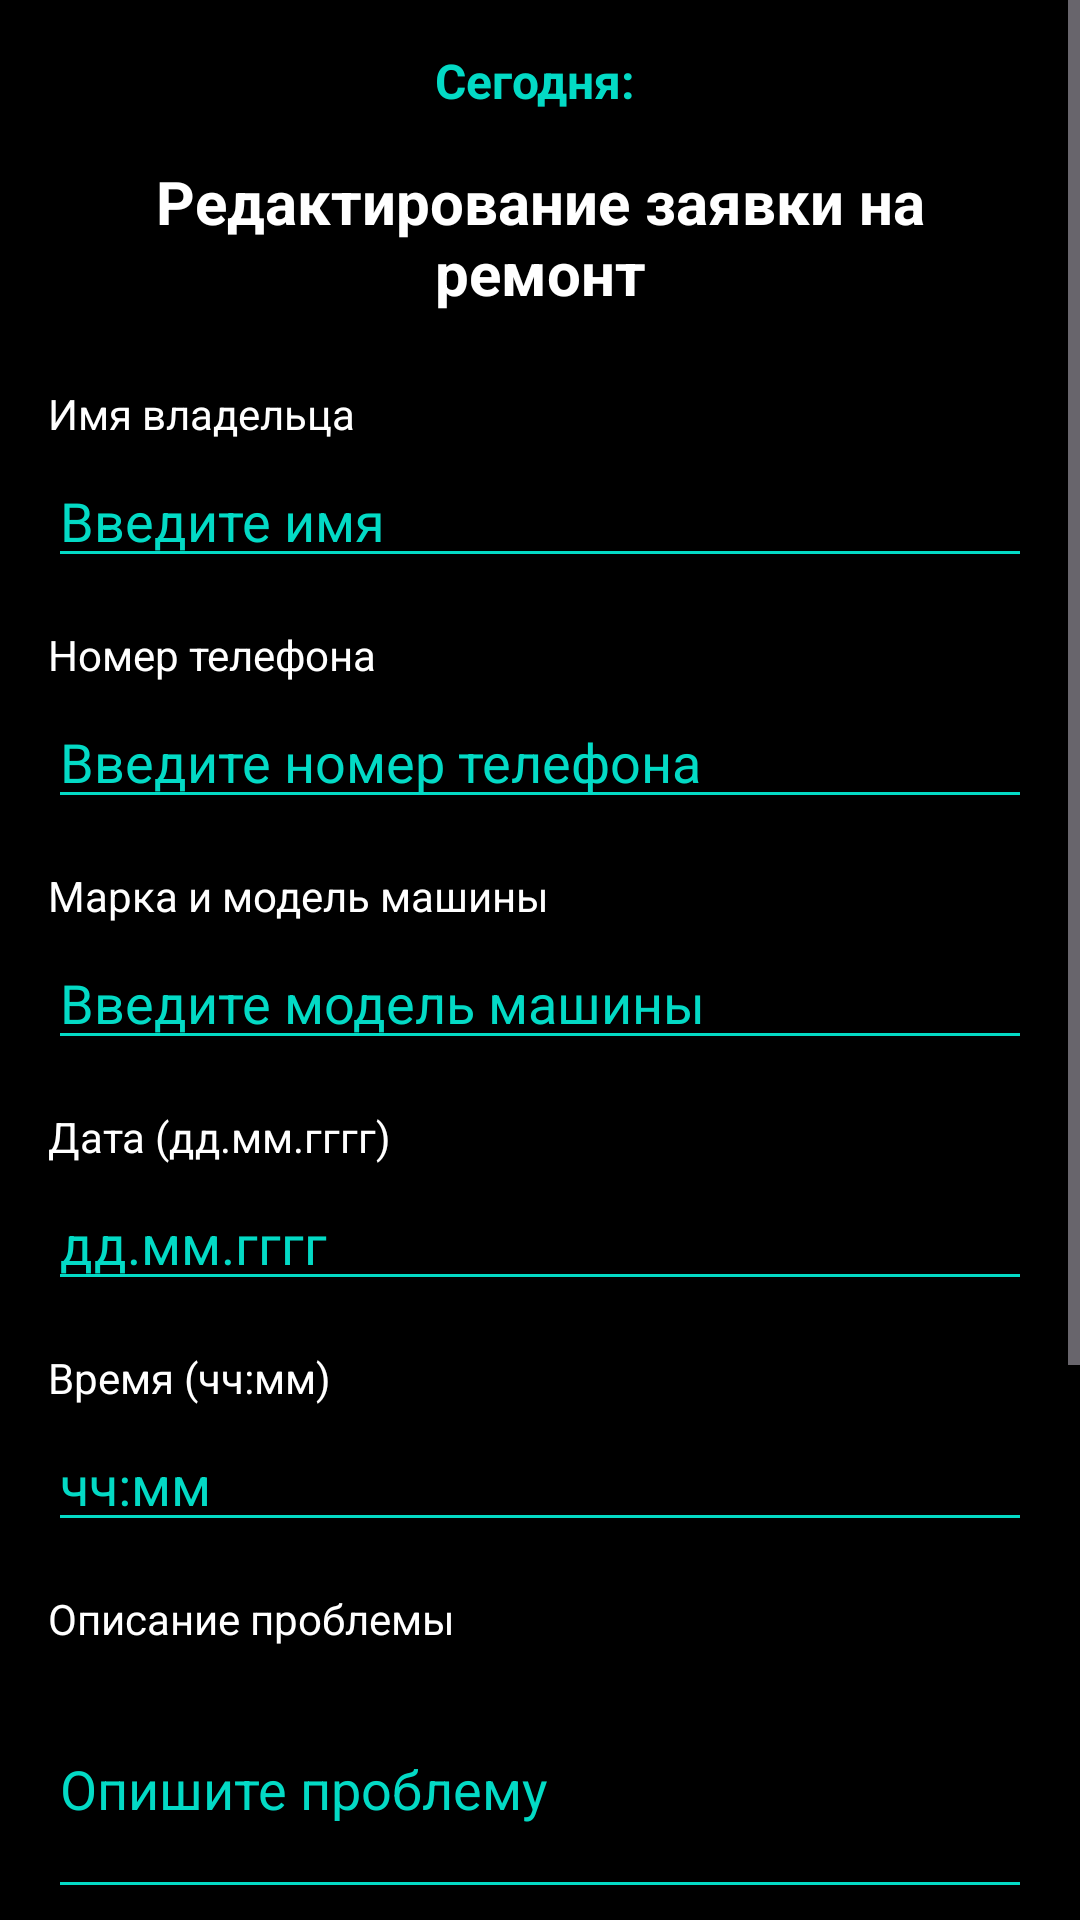

Produce the Android XML layout that renders to this screen, including the resource entries it uses.
<!-- AndroidManifest.xml: application theme Theme.Kari -->
<!-- res/layout/activity_edit_repair.xml -->
<?xml version="1.0" encoding="utf-8"?>
<ScrollView xmlns:android="http://schemas.android.com/apk/res/android"
    android:layout_width="match_parent"
    android:layout_height="match_parent">

    <LinearLayout
        android:layout_width="match_parent"
        android:layout_height="wrap_content"
        android:orientation="vertical"
        android:padding="16dp">

        
        <TextView
            android:id="@+id/tv_current_date"
            android:layout_width="match_parent"
            android:layout_height="wrap_content"
            android:text="Сегодня: "
            android:textSize="16sp"
            android:textStyle="bold"
            android:gravity="center"
            android:layout_marginBottom="16dp"
            android:textColor="@color/teal_200" />

        <TextView
            android:layout_width="match_parent"
            android:layout_height="wrap_content"
            android:text="Редактирование заявки на ремонт"
            android:textSize="20sp"
            android:textStyle="bold"
            android:gravity="center"
            android:layout_marginBottom="24dp"
            android:textColor="@color/white" />

        <TextView
            android:layout_width="match_parent"
            android:layout_height="wrap_content"
            android:text="Имя владельца"
            android:textSize="14sp"
            android:layout_marginBottom="4dp"
            android:textColor="@color/white" />

        <EditText
            android:id="@+id/et_owner_name"
            android:layout_width="match_parent"
            android:inputType="textCapWords|textMultiLine"
            android:imeOptions="actionDone"
            android:layout_height="wrap_content"
            android:hint="Введите имя"
            android:layout_marginBottom="16dp"
            android:textColor="@color/white"
            android:textColorHint="@color/teal_200"
            android:backgroundTint="@color/teal_200" />

        <TextView
            android:layout_width="match_parent"
            android:layout_height="wrap_content"
            android:text="Номер телефона"
            android:textSize="14sp"
            android:layout_marginBottom="4dp"
            android:textColor="@color/white" />

        <EditText
            android:id="@+id/et_phone"
            android:layout_width="match_parent"
            android:imeOptions="actionDone"
            android:layout_height="wrap_content"
            android:hint="Введите номер телефона"
            android:inputType="phone"
            android:layout_marginBottom="16dp"
            android:textColor="@color/white"
            android:textColorHint="@color/teal_200"
            android:backgroundTint="@color/teal_200" />

        <TextView
            android:layout_width="match_parent"
            android:layout_height="wrap_content"
            android:text="Марка и модель машины"
            android:textSize="14sp"
            android:layout_marginBottom="4dp"
            android:textColor="@color/white" />

        <EditText
            android:id="@+id/et_car_model"
            android:layout_width="match_parent"
            android:inputType="textCapWords|textMultiLine"
            android:imeOptions="actionDone"
            android:layout_height="wrap_content"
            android:hint="Введите модель машины"
            android:layout_marginBottom="16dp"
            android:textColor="@color/white"
            android:textColorHint="@color/teal_200"
            android:backgroundTint="@color/teal_200" />

        <TextView
            android:layout_width="match_parent"
            android:layout_height="wrap_content"
            android:text="Дата (дд.мм.гггг)"
            android:textSize="14sp"
            android:layout_marginBottom="4dp"
            android:textColor="@color/white" />

        <EditText
            android:id="@+id/et_date"
            android:layout_width="match_parent"
            android:imeOptions="actionDone"
            android:layout_height="wrap_content"
            android:hint="дд.мм.гггг"
            android:inputType="number"
            android:layout_marginBottom="16dp"
            android:textColor="@color/white"
            android:textColorHint="@color/teal_200"
            android:backgroundTint="@color/teal_200" />

        
        <TextView
            android:layout_width="match_parent"
            android:layout_height="wrap_content"
            android:text="Время (чч:мм)"
            android:textSize="14sp"
            android:layout_marginBottom="4dp"
            android:textColor="@color/white" />

        <EditText
            android:id="@+id/et_time"
            android:layout_width="match_parent"
            android:imeOptions="actionDone"
            android:layout_height="wrap_content"
            android:hint="чч:мм"
            android:inputType="number"
            android:layout_marginBottom="16dp"
            android:textColor="@color/white"
            android:textColorHint="@color/teal_200"
            android:backgroundTint="@color/teal_200" />

        <TextView
            android:layout_width="match_parent"
            android:layout_height="wrap_content"
            android:text="Описание проблемы"
            android:textSize="14sp"
            android:layout_marginBottom="4dp"
            android:textColor="@color/white" />

        <EditText
            android:id="@+id/et_problem"
            android:inputType="textCapWords|textMultiLine"
            android:imeOptions="actionDone"
            android:layout_width="match_parent"
            android:layout_height="wrap_content"
            android:hint="Опишите проблему"
            android:lines="3"
            android:layout_marginBottom="24dp"
            android:textColor="@color/white"
            android:textColorHint="@color/teal_200"
            android:backgroundTint="@color/teal_200" />

        <Button
            android:id="@+id/btn_update"
            android:layout_width="match_parent"
            android:layout_height="wrap_content"
            android:text="Обновить заявку"
            android:layout_marginBottom="8dp"
            android:textSize="16sp"
            android:backgroundTint="@color/purple_500"
            android:textColor="@color/black" />

        <Button
            android:id="@+id/btn_complete"
            android:layout_width="match_parent"
            android:layout_height="wrap_content"
            android:text="Завершить заявку"
            android:layout_marginBottom="8dp"
            android:textSize="16sp"
            android:backgroundTint="@color/color_success"
            android:textColor="@color/black" />

        <Button
            android:id="@+id/btn_delete"
            android:layout_width="match_parent"
            android:layout_height="wrap_content"
            android:text="Удалить заявку"
            android:layout_marginBottom="16dp"
            android:textSize="16sp"
            android:backgroundTint="@color/color_error"
            android:textColor="@color/black" />

        <Button
            android:id="@+id/btn_back"
            android:layout_width="match_parent"
            android:layout_height="wrap_content"
            android:text="Вернуться назад"
            android:textSize="16sp"
            android:backgroundTint="@color/gray_500"
            android:textColor="@color/black" />

    </LinearLayout>
</ScrollView>
<!-- resources referenced by this layout -->
<resources>
  <color name="black">#FF000000</color>
  <color name="color_error">#FFF44336</color>
  <color name="color_success">#FF4CAF50</color>
  <color name="gray_500">#FF9E9E9E</color>
  <color name="purple_500">#FF6200EE</color>
  <color name="teal_200">#FF03DAC5</color>
  <color name="white">#FFFFFFFF</color>
  <style name="Theme.Kari" parent="Theme.Material3.Dark">
          <item name="android:windowBackground">@color/black</item>
  
          <item name="colorPrimary">@color/purple_500</item>
          <item name="colorPrimaryDark">@color/purple_700</item>
          <item name="colorOnPrimary">@color/white</item>
  
          <item name="colorAccent">@color/teal_200</item>
  
          <item name="colorSurface">@color/black</item>
          <item name="colorOnSurface">@color/white</item>
      </style>
  <color name="purple_700">#FF3700B3</color>
</resources>
